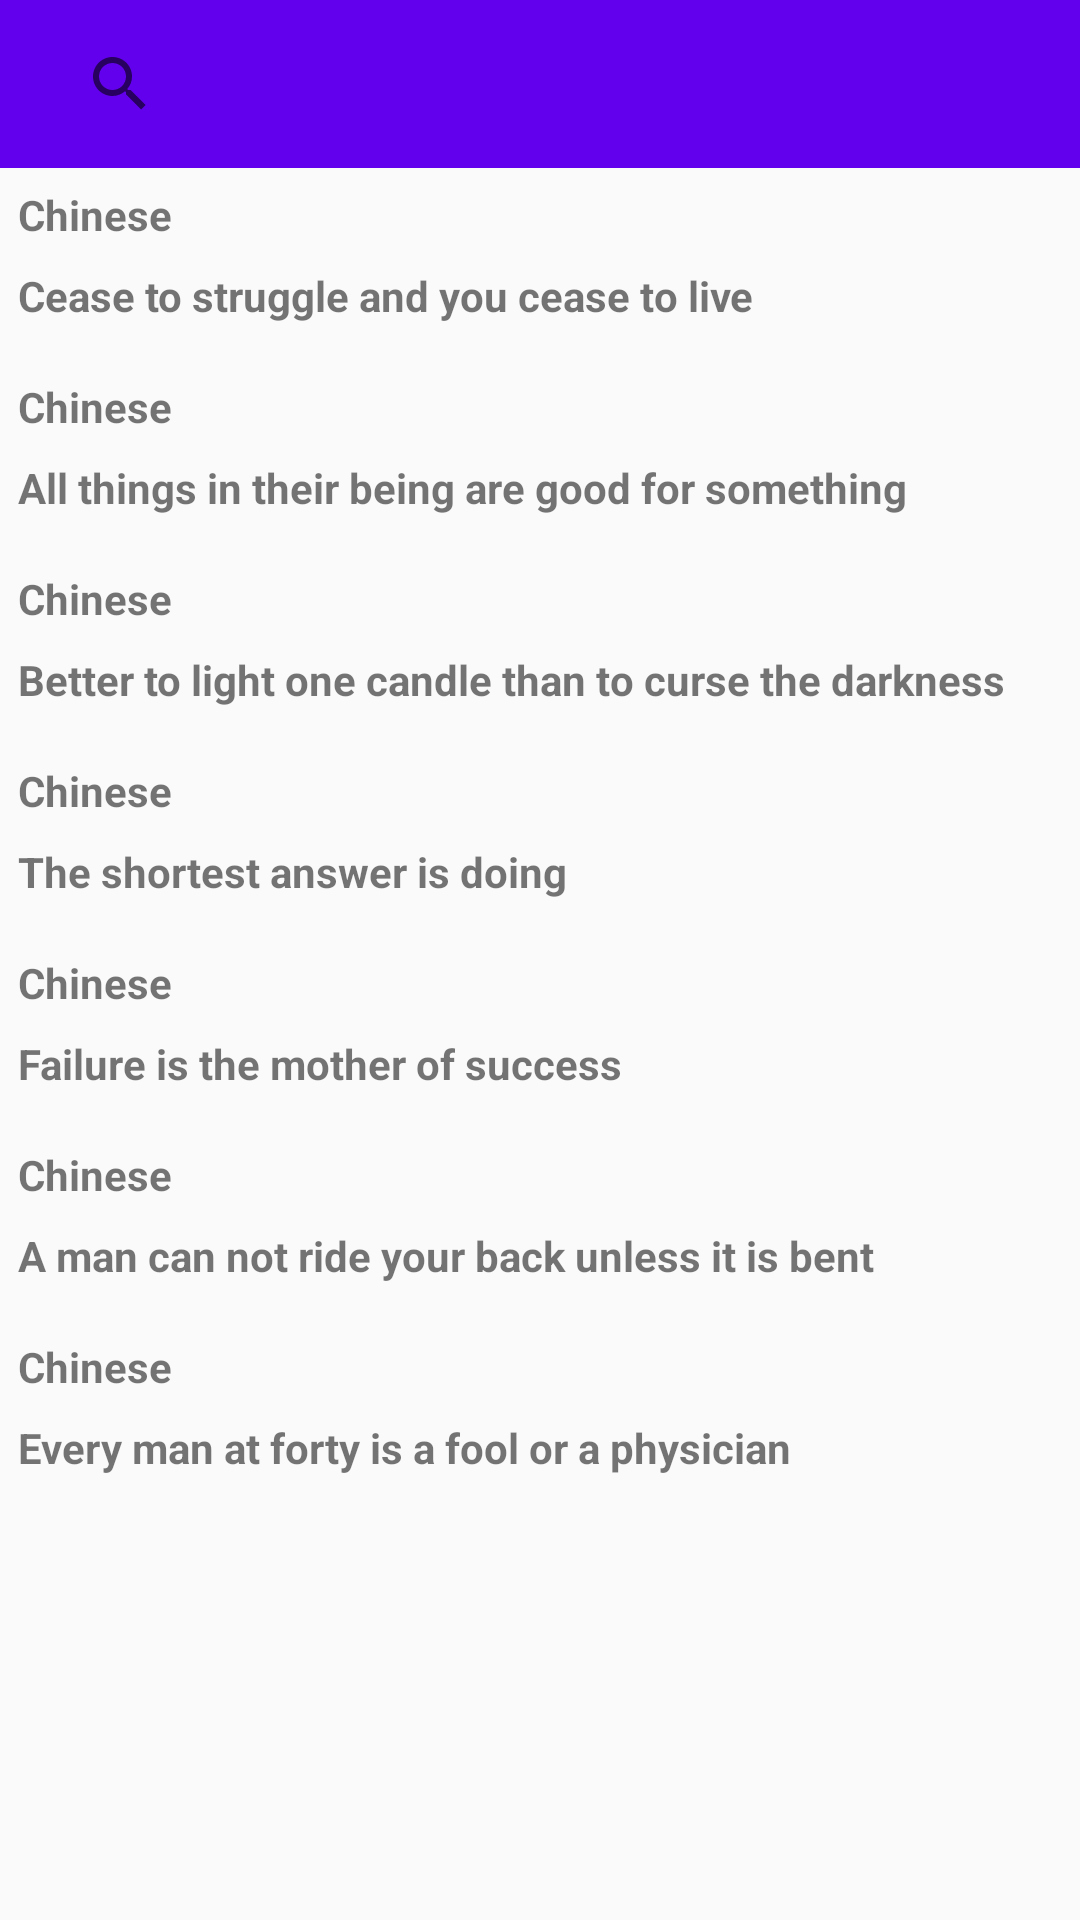

Write the Android layout XML for this screen, with the resource values it uses.
<!-- AndroidManifest.xml: application theme AppTheme -->
<!-- res/layout/activity_main2.xml -->
<?xml version="1.0" encoding="utf-8"?>
<LinearLayout xmlns:android="http://schemas.android.com/apk/res/android"
    xmlns:toolbar="http://schemas.android.com/apk/res-auto"
    xmlns:tools="http://schemas.android.com/tools"
    android:layout_width="match_parent"
    android:layout_height="match_parent"
    android:orientation="vertical"
    tools:context="com.wangchang.languageswitch_android.Main2Activity">

    <View
        android:layout_width="match_parent"
        android:layout_height="@dimen/status_bar_height"
        android:background="@color/colorPrimary" />

    <android.support.v7.widget.Toolbar
        android:id="@+id/toolbar"
        android:layout_width="match_parent"
        android:layout_height="?attr/actionBarSize"
        android:background="@color/colorPrimary"
        android:title="@null"
        toolbar:navigationIcon="@drawable/ic_arrow_back_black_24dp"
        toolbar:titleTextColor="#FFFFFF">

        <android.support.v7.widget.SearchView
            android:id="@+id/searchView"
            android:layout_width="wrap_content"
            android:layout_height="wrap_content"
            android:imeOptions="actionSearch"
            />
    </android.support.v7.widget.Toolbar>

    <LinearLayout
        android:layout_width="368dp"
        android:layout_height="0dp"
        android:layout_weight="1"
        android:orientation="vertical"
        android:padding="6dp"
        tools:layout_editor_absoluteX="8dp"
        tools:layout_editor_absoluteY="0dp">

        <TextView
            android:layout_width="wrap_content"
            android:layout_height="wrap_content"
            android:text="@string/zh"
            android:textStyle="bold" />

        <TextView
            android:id="@+id/tv"
            android:layout_width="wrap_content"
            android:layout_height="wrap_content"
            android:layout_marginTop="8dp"
            android:text="@string/content"
            android:textStyle="bold" />

        <TextView
            android:layout_width="wrap_content"
            android:layout_height="wrap_content"
            android:layout_marginTop="18dp"
            android:text="@string/zh"
            android:textStyle="bold" />

        <TextView
            android:layout_width="wrap_content"
            android:layout_height="wrap_content"
            android:layout_marginTop="8dp"
            android:text="@string/content2"
            android:textStyle="bold" />

        <TextView
            android:layout_width="wrap_content"
            android:layout_height="wrap_content"
            android:layout_marginTop="18dp"
            android:text="@string/zh"
            android:textStyle="bold" />

        <TextView
            android:layout_width="wrap_content"
            android:layout_height="wrap_content"
            android:layout_marginTop="8dp"
            android:text="@string/content3"
            android:textStyle="bold" />

        <TextView
            android:layout_width="wrap_content"
            android:layout_height="wrap_content"
            android:layout_marginTop="18dp"
            android:text="@string/zh"
            android:textStyle="bold" />

        <TextView
            android:layout_width="wrap_content"
            android:layout_height="wrap_content"
            android:layout_marginTop="8dp"
            android:text="@string/content4"
            android:textStyle="bold" />

        <TextView
            android:layout_width="wrap_content"
            android:layout_height="wrap_content"
            android:layout_marginTop="18dp"
            android:text="@string/zh"
            android:textStyle="bold" />

        <TextView
            android:layout_width="wrap_content"
            android:layout_height="wrap_content"
            android:layout_marginTop="8dp"
            android:text="@string/content5"
            android:textStyle="bold" />

        <TextView
            android:layout_width="wrap_content"
            android:layout_height="wrap_content"
            android:layout_marginTop="18dp"
            android:text="@string/zh"
            android:textStyle="bold" />

        <TextView
            android:layout_width="wrap_content"
            android:layout_height="wrap_content"
            android:layout_marginTop="8dp"
            android:text="@string/content6"
            android:textStyle="bold" />

        <TextView
            android:layout_width="wrap_content"
            android:layout_height="wrap_content"
            android:layout_marginTop="18dp"
            android:text="@string/zh"
            android:textStyle="bold" />

        <TextView
            android:layout_width="wrap_content"
            android:layout_height="wrap_content"
            android:layout_marginTop="8dp"
            android:text="@string/content7"
            android:textStyle="bold" />
    </LinearLayout>
</LinearLayout>
<!-- resources referenced by this layout -->
<resources>
  <string name="content">Cease to struggle and you cease to live</string>
  <string name="content2">All things in their being are good for something</string>
  <string name="content3">Better to light one candle than to curse the darkness</string>
  <string name="content4">The shortest answer is doing</string>
  <string name="content5">Failure is the mother of success</string>
  <string name="content6">A man can not ride your back unless it is bent</string>
  <string name="content7">Every man at forty is a fool or a physician</string>
  <string name="zh">Chinese</string>
  <style name="AppTheme" parent="Theme.AppCompat.Light.NoActionBar">
          
          <item name="colorPrimary">#3F51B5</item>
          <item name="colorPrimaryDark">#303F9F</item>
          <item name="colorAccent">#FF4081</item>
      </style>
  <!-- not gathered from this repository: default colours our renderer supplied (Android Studio template values) -->
  <color name="colorPrimary">#FF6200EE</color>
</resources>
